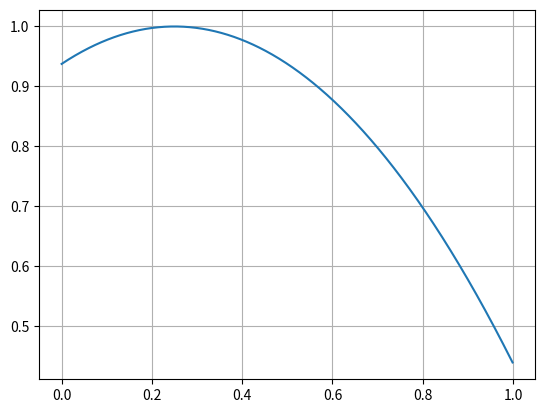

Generate this figure with matplotlib:
from matplotlib import pyplot as plt

def func(x: list[float]) -> list[float]:
    """
    Calculate function values for passed array of arguments
    """
    N = 5
    return [ 1 - (t - N/2 / N/2)**2 for t in x ]

def tabulate(a: float, b: float, n: int) -> dict[float]:
    x = [ a + x*(b - a)/n for x in range(n) ]
    y = func(x)
    return (x, y)

def main():
    res = tabulate(0, 1, 1000)

    plt.plot(res[0], res[1])
    plt.grid()
    plt.show()

if __name__ == '__main__':
    main()